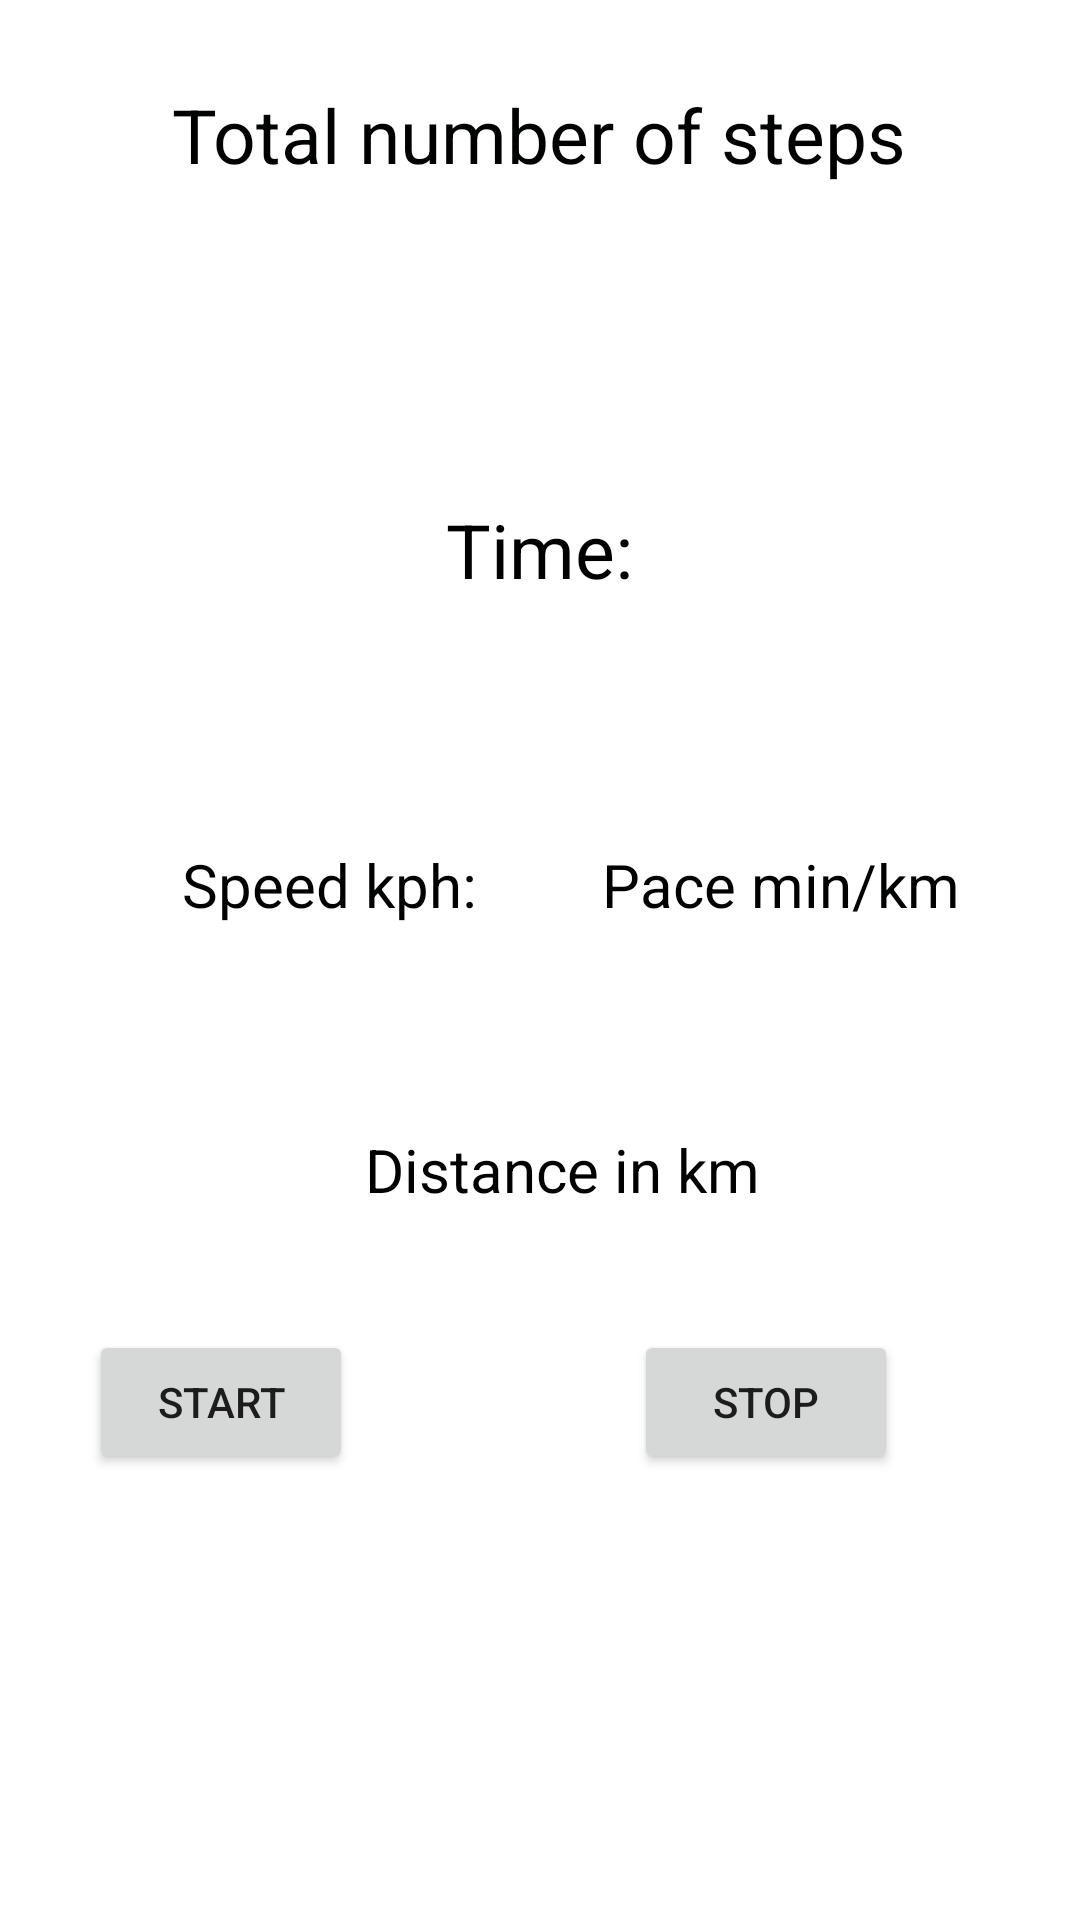

This screen was rendered from an Android layout file. Write that file and the resources it references.
<!-- AndroidManifest.xml: application theme AppTheme -->
<!-- res/layout/activity_view.xml -->
<RelativeLayout xmlns:android="http://schemas.android.com/apk/res/android"
    xmlns:tools="http://schemas.android.com/tools" android:layout_width="match_parent"
    android:layout_height="match_parent" android:paddingLeft="@dimen/activity_horizontal_margin"
    android:paddingRight="@dimen/activity_horizontal_margin"
    android:paddingTop="@dimen/activity_vertical_margin"
    android:paddingBottom="@dimen/activity_vertical_margin"
    tools:context="siddant.com.fintessapplication.View_Activity"
    android:focusableInTouchMode="false"
    android:focusable="false"
    android:background="#ffffff">

    <LinearLayout
        android:layout_width="match_parent"
        android:layout_height="wrap_content"
        android:baselineAligned="false"
        android:orientation="horizontal"
        android:paddingBottom="10dip"
        android:paddingLeft="15dip"
        android:paddingRight="15dip"
        android:paddingTop="10dip"
        android:id="@+id/linearLayout5"
        android:layout_alignParentLeft="true"
        android:layout_alignParentTop="true">

        <LinearLayout
            android:layout_width="match_parent"
            android:layout_height="wrap_content"
            android:gravity="center_horizontal"
            android:orientation="vertical"
            android:layout_weight="27.63"
            android:weightSum="1"
            android:layout_gravity="center_horizontal">

            <TextView
                android:layout_width="wrap_content"
                android:layout_height="wrap_content"
                android:text="Total number of steps"
                android:id="@+id/textView15"
                android:layout_alignParentTop="true"
                android:layout_alignParentStart="true"
                android:layout_marginTop="18dp"
                android:textSize="25sp"
                android:textColor="#000101" />

            <TextView
                android:layout_width="320dp"
                android:layout_height="wrap_content"
                android:gravity="center"
                android:id="@+id/Steps"
                android:layout_below="@+id/linearLayout"
                android:layout_alignStart="@+id/linearLayout"
                android:textSize="50sp"
                android:textColor="#000101" />
        </LinearLayout>
    </LinearLayout>

    <LinearLayout
        android:layout_width="match_parent"
        android:layout_height="wrap_content"
        android:layout_marginLeft="15dip"
        android:layout_marginRight="15dip"
        android:baselineAligned="false"
        android:orientation="horizontal"
        android:paddingBottom="10dip"
        android:paddingLeft="15dip"
        android:paddingRight="15dip"
        android:paddingTop="10dip"
        android:id="@+id/linearLayout7"
        android:layout_below="@+id/linearLayout8"
        android:layout_centerHorizontal="true">

        <LinearLayout
            android:layout_width="wrap_content"
            android:layout_height="75dp"
            android:gravity="center_horizontal"
            android:orientation="vertical"
            android:layout_weight="0.17"
            android:weightSum="1" >

            <TextView
                android:layout_width="wrap_content"
                android:layout_height="wrap_content"
                android:text="Speed kph:"
                android:id="@+id/textView3"
                android:layout_alignParentTop="true"
                android:layout_alignParentStart="true"
                android:layout_marginTop="18dp"
                android:textSize="20sp"
                android:textColor="#000101" />

            <TextView
                android:layout_width="81dp"
                android:layout_height="wrap_content"
                android:id="@+id/speed"
                android:layout_below="@+id/linearLayout"
                android:layout_alignStart="@+id/linearLayout"
                android:layout_weight="0.72"
                android:gravity="center"

                android:textSize="25sp"
                android:textColor="#000101" />

        </LinearLayout>

        <LinearLayout
            android:layout_width="wrap_content"
            android:layout_height="match_parent"
            android:gravity="center_horizontal"
            android:orientation="vertical"
            android:layout_weight="0.17"
            android:weightSum="1" >

            <TextView
                android:layout_width="match_parent"
                android:layout_height="wrap_content"
                android:text="Pace min/km"
                android:id="@+id/textView8"
                android:layout_alignParentTop="true"
                android:layout_alignParentStart="true"
                android:gravity="center"
                android:layout_marginTop="18dp"
                android:textSize="20sp"
                android:textColor="#000101" />

            <TextView
                android:layout_width="78dp"
                android:layout_height="26dp"
                android:id="@+id/pace"
                android:layout_below="@+id/linearLayout"
                android:layout_alignStart="@+id/linearLayout"
                android:textSize="25sp"
                android:gravity="center"
                android:layout_weight="0.76"
                android:textColor="#000101" />

        </LinearLayout>

    </LinearLayout>

    <LinearLayout
        android:layout_width="match_parent"
        android:layout_height="wrap_content"
        android:layout_marginLeft="15dip"
        android:layout_marginRight="15dip"
        android:baselineAligned="false"
        android:orientation="horizontal"
        android:paddingBottom="10dip"
        android:paddingLeft="15dip"
        android:paddingRight="15dip"
        android:paddingTop="10dip"
        android:id="@+id/linearLayout8"
        android:layout_below="@+id/linearLayout5"
        android:layout_alignParentEnd="true">

        <LinearLayout
            android:layout_width="wrap_content"
            android:layout_height="95dp"
            android:gravity="center_horizontal"
            android:orientation="vertical"
            android:weightSum="1" >

            <TextView
                android:layout_width="wrap_content"
                android:layout_height="wrap_content"
                android:text="Time:"
                android:id="@+id/textView13"
                android:layout_alignParentTop="true"
                android:layout_alignParentStart="true"
                android:layout_marginTop="18dp"
                android:textSize="25sp"
                android:textColor="#000001" />

            <TextView
                android:layout_width="340dp"
                android:layout_height="wrap_content"
                android:id="@+id/timer"
                android:layout_below="@+id/linearLayout"
                android:layout_alignStart="@+id/linearLayout"
                android:gravity="center"
                android:layout_weight="0.24"
                android:textSize="30sp"
                android:textColor="#000001" />
        </LinearLayout>

    </LinearLayout>

    <LinearLayout
        android:layout_width="match_parent"
        android:layout_height="wrap_content"
        android:layout_marginLeft="15dip"
        android:layout_marginRight="15dip"
        android:baselineAligned="false"
        android:orientation="horizontal"
        android:paddingBottom="10dip"
        android:paddingLeft="15dip"
        android:paddingRight="15dip"
        android:paddingTop="10dip"
        android:id="@+id/linearLayout6"
        android:layout_below="@+id/linearLayout7"
        android:layout_alignStart="@+id/linearLayout7">

        <LinearLayout
            android:layout_width="wrap_content"
            android:layout_height="75dp"
            android:gravity="center_horizontal"
            android:orientation="vertical"
            android:layout_weight="0.17"
            android:weightSum="1" >

            <TextView
                android:layout_width="wrap_content"
                android:layout_height="wrap_content"
                android:text="Distance in km"
                android:id="@+id/textView16"
                android:layout_alignParentTop="true"
                android:layout_alignParentStart="true"
                android:layout_marginTop="18dp"
                android:textSize="20sp"
                android:textColor="#000101" />

            <TextView
                android:layout_width="199dp"
                android:layout_height="wrap_content"
                android:id="@+id/distance"
                android:layout_below="@+id/linearLayout"
                android:layout_alignStart="@+id/linearLayout"
                android:layout_weight="0.24"
                android:gravity="center"
                android:textSize="25sp"
                android:textColor="#000101" />

        </LinearLayout>

    </LinearLayout>

    <Button
        android:layout_width="wrap_content"
        android:layout_height="wrap_content"
        android:id="@+id/btnStart"
        android:onClick="onClick"
        android:text="Start"
        android:layout_weight="0.47"
        android:layout_below="@+id/linearLayout6"
        android:layout_alignStart="@+id/linearLayout6" />

    <Button
        android:layout_width="wrap_content"
        android:layout_height="wrap_content"
        android:id="@+id/btnPause"
        android:onClick="onClick"
        android:text="Stop"
        android:layout_weight="0.45"
        android:layout_below="@+id/linearLayout6"
        android:layout_alignEnd="@+id/linearLayout7"
        android:layout_marginEnd="46dp" />

</RelativeLayout>
<!-- resources referenced by this layout -->
<resources>
  <style name="AppTheme" parent="Theme.AppCompat.Light.DarkActionBar">
          
      </style>
</resources>
